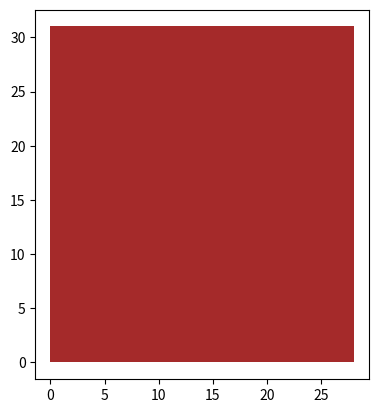

This figure's Python source:
class rectangle(object):

    def __init__(self, height,width, color):
        self.height = height
        self.width = width
        self.color = color

    def add_width(self, w):
        self.width = self.width+w
        print(self.width)

    def add_height(self, h):
        self.height = self.width+h
        print(self.height)

    def change_color(self, c):
        self.color = c
        print(self.color)

    def drawRectangle(self):
        import matplotlib.pyplot as plt
        plt.gca().add_patch(plt.Rectangle((0, 0), self.width, self.height, fc=self.color))
        plt.axis('scaled')
        plt.show()

r1 = rectangle(10,20,"blue")
r1.add_width(8)
r1.add_height(3)
r1.change_color("brown")
r1.drawRectangle()

'''
class Points(object):
  def __init__(self,x,y):

    self.x=x
    self.y=y

  def print_point(self):

    print('x=',self.x,' y=',self.y)

p2=Points(1,2)

p2.x=3  #linea opcional unicamente cambia el valor de 'x'

p2.print_point()
'''